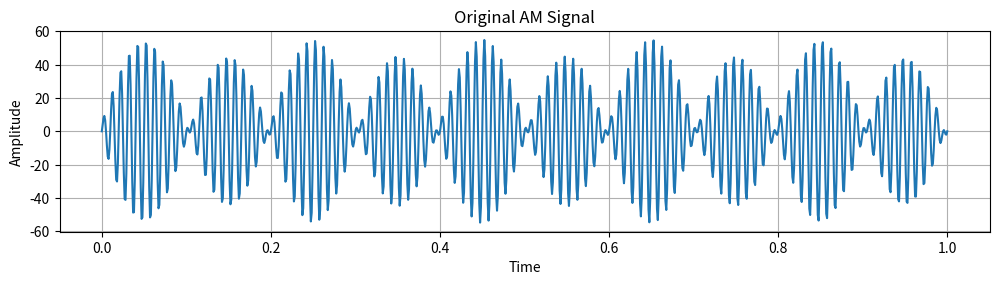

Generate this figure with matplotlib: (Note: this script raises an exception after producing the figure.)
import numpy as np
import matplotlib.pyplot as plt

# Signal parameters (from Task 3)
A = 5  # amplitude
Vm = 5  # modulation frequency
m = 10  # modulation amplitude
DC = 1  # DC offset
Vc = 100  # carrier frequency
k = 1  # frequency index

st = 0  # start time
et = 1  # end time
N = 1000  # number of samples
n = np.linspace(st, et, N)

def sin(a, v, t):
    return a * np.sin(2 * np.pi * v * t)

def amplitude_modulation(m, Vm, A, Vc, n):
    modulation = sin(m, Vm, n)
    carrier = sin(A, Vc, n)
    am = (DC + modulation) * carrier
    return am

def bandpass_filter(signal, fs, lowcut, highcut):
    N = len(signal)
    # Get frequency components
    fft_signal = np.fft.fft(signal)
    freq = np.fft.fftfreq(N, 1/fs)
    
    # Create bandpass mask
    mask = np.zeros(N)
    mask[np.abs(freq) >= lowcut] = 1
    mask[np.abs(freq) >= highcut] = 0
    
    # Apply filter
    filtered_signal = np.fft.ifft(fft_signal * mask)
    return filtered_signal.real

# Generate signal
am_signal = amplitude_modulation(m, Vm, A, Vc, n)

# Apply bandpass filter
# Filter frequencies between carrier-modulation and carrier+modulation
lowcut = Vc - Vm
highcut = Vc + Vm
filtered_signal = bandpass_filter(am_signal, N, lowcut, highcut)

# Plot original and filtered signals
def plot():
    # Define different bandwidths
    bandwidths = [
        {'lowcut': Vc - Vm, 'highcut': Vc + Vm, 'label': 'Normal'},
        {'lowcut': Vc - 2*Vm, 'highcut': Vc + 2*Vm, 'label': 'Wide'},
        {'lowcut': Vc - 0.5*Vm, 'highcut': Vc + 0.5*Vm, 'label': 'Narrow'}
    ]
    
    plt.figure(figsize=(12, 12))
    
    # Plot original signal
    plt.subplot(4, 1, 1)
    plt.title("Original AM Signal")
    plt.plot(n, am_signal)
    plt.xlabel("Time")
    plt.ylabel("Amplitude")
    plt.grid(True)
    
    # Plot filtered signals with different bandwidths
    for i, bw in enumerate(bandwidths, start=2):
        filtered = bandpass_filter(am_signal, fs, bw['lowcut'], bw['highcut'])
        plt.subplot(4, 1, i)
        plt.title(f"Bandpass Filtered Signal ({bw['label']} Bandwidth)")
        plt.plot(n, filtered)
        plt.xlabel("Time")
        plt.ylabel("Amplitude")
        plt.grid(True)
    
    plt.tight_layout()
    plt.show()

plot()